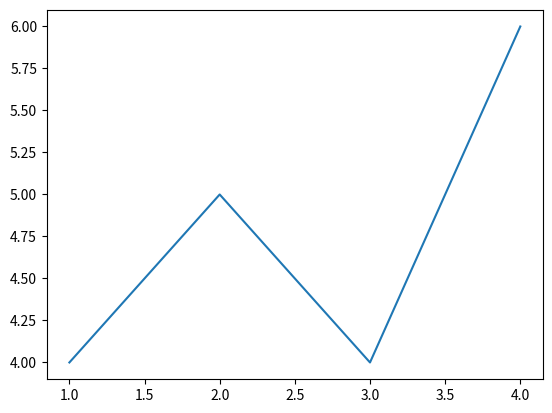

Here is the Python script that generated this plot:
import matplotlib.pyplot as plt
plt.plot([1, 2, 3, 4], [4, 5, 4, 6])  # doctest: +ELLIPSIS
# [<matplotlib.lines.Line2D object at 0x...>]
